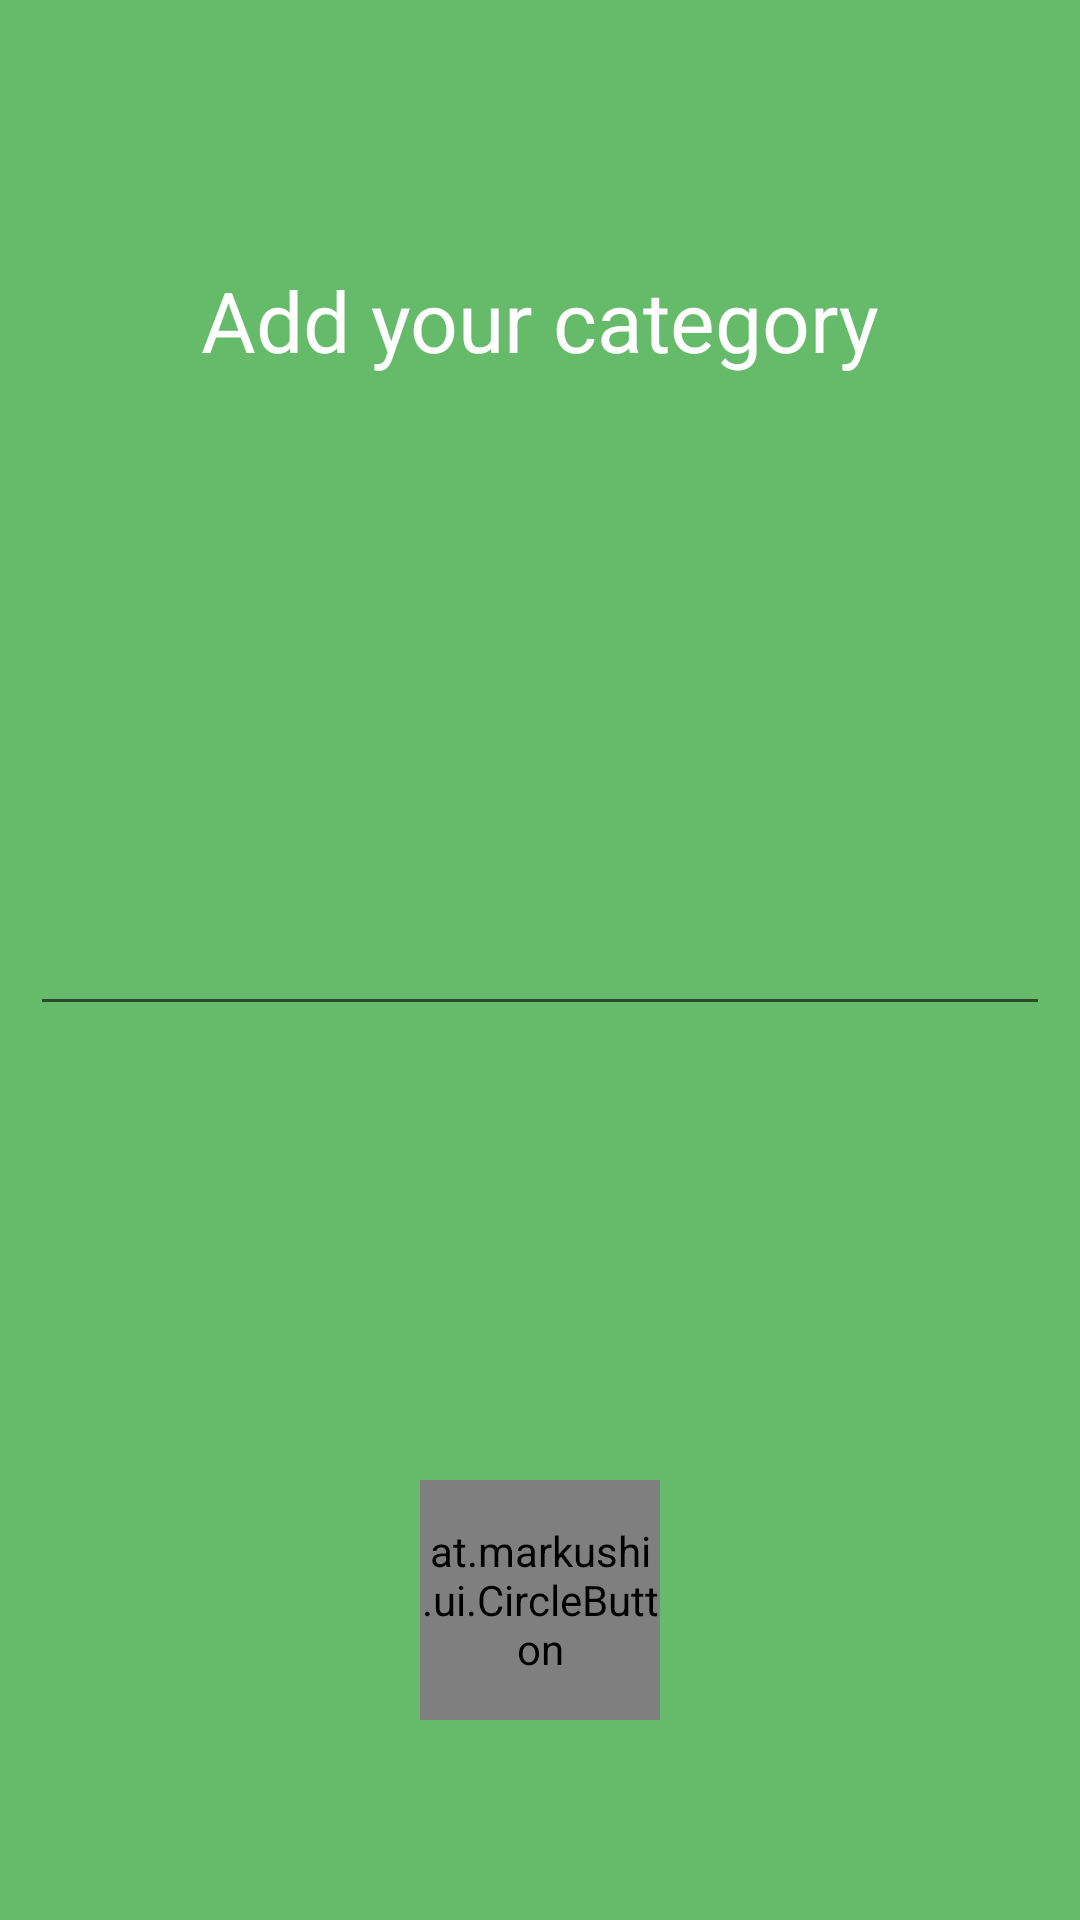

Here is an Android app screen rendered from its layout file. Give the layout XML and the strings, colors and styles it references.
<!-- AndroidManifest.xml: application theme AppTheme -->
<!-- res/layout/add_category.xml -->
<?xml version="1.0" encoding="utf-8"?>
<LinearLayout xmlns:android="http://schemas.android.com/apk/res/android"
    android:layout_width="match_parent"
    xmlns:app="http://schemas.android.com/apk/res-auto"
    android:orientation="vertical"
    android:gravity="center"
    android:background="@color/colorPrimary"
    android:layout_height="match_parent">

    <LinearLayout
        android:orientation="vertical"
        android:gravity="center"
        android:layout_weight="1"
        android:layout_width="match_parent"
        android:layout_height="0dp">

        <TextView
            android:textColor="#FFFFFF"
            android:textSize="28sp"
            android:gravity="center"
            android:text="@string/add_category"
            android:layout_width="match_parent"
            android:layout_height="wrap_content" />

    </LinearLayout>

    <LinearLayout
        android:orientation="vertical"
        android:gravity="center"
        android:layout_weight="1"
        android:layout_width="match_parent"
        android:layout_height="0dp">

        <EditText
            android:maxLines="1"
            android:inputType="text"
            android:id="@+id/category_type"
            android:layout_margin="10dp"
            android:layout_width="match_parent"
            android:layout_height="wrap_content"
            android:textColor="@color/colorIntro"
            android:gravity="center"
            android:textSize="20sp"/>

    </LinearLayout>

    <LinearLayout
        android:orientation="vertical"
        android:gravity="center"
        android:layout_weight="1"
        android:layout_width="match_parent"
        android:layout_height="0dp">

        <at.markushi.ui.CircleButton
            android:id="@+id/btn_add"
            android:layout_width="80dp"
            android:layout_height="80dp"
            android:src="@drawable/baseline_add_white_18dp"
            app:cb_color="@color/colorDarkGreen"
            app:cb_pressedRingWidth="15dp" />

    </LinearLayout>




</LinearLayout>
<!-- resources referenced by this layout -->
<resources>
  <color name="colorDarkGreen">#1B5E20</color>
  <color name="colorIntro">#FFFFFF</color>
  <color name="colorPrimary">#66BB6A</color>
  <string name="add_category">Add your category</string>
  <style name="AppTheme" parent="Theme.AppCompat.Light.DarkActionBar">
          
          <item name="colorPrimary">@color/colorPrimaryDark</item>
          <item name="colorPrimaryDark">@color/colorPrimaryDark</item>
          <item name="colorAccent">@color/colorAccent</item>
      </style>
  <color name="colorPrimaryDark">#4CAF50</color>
  <color name="colorAccent">#4CAF50</color>
</resources>
